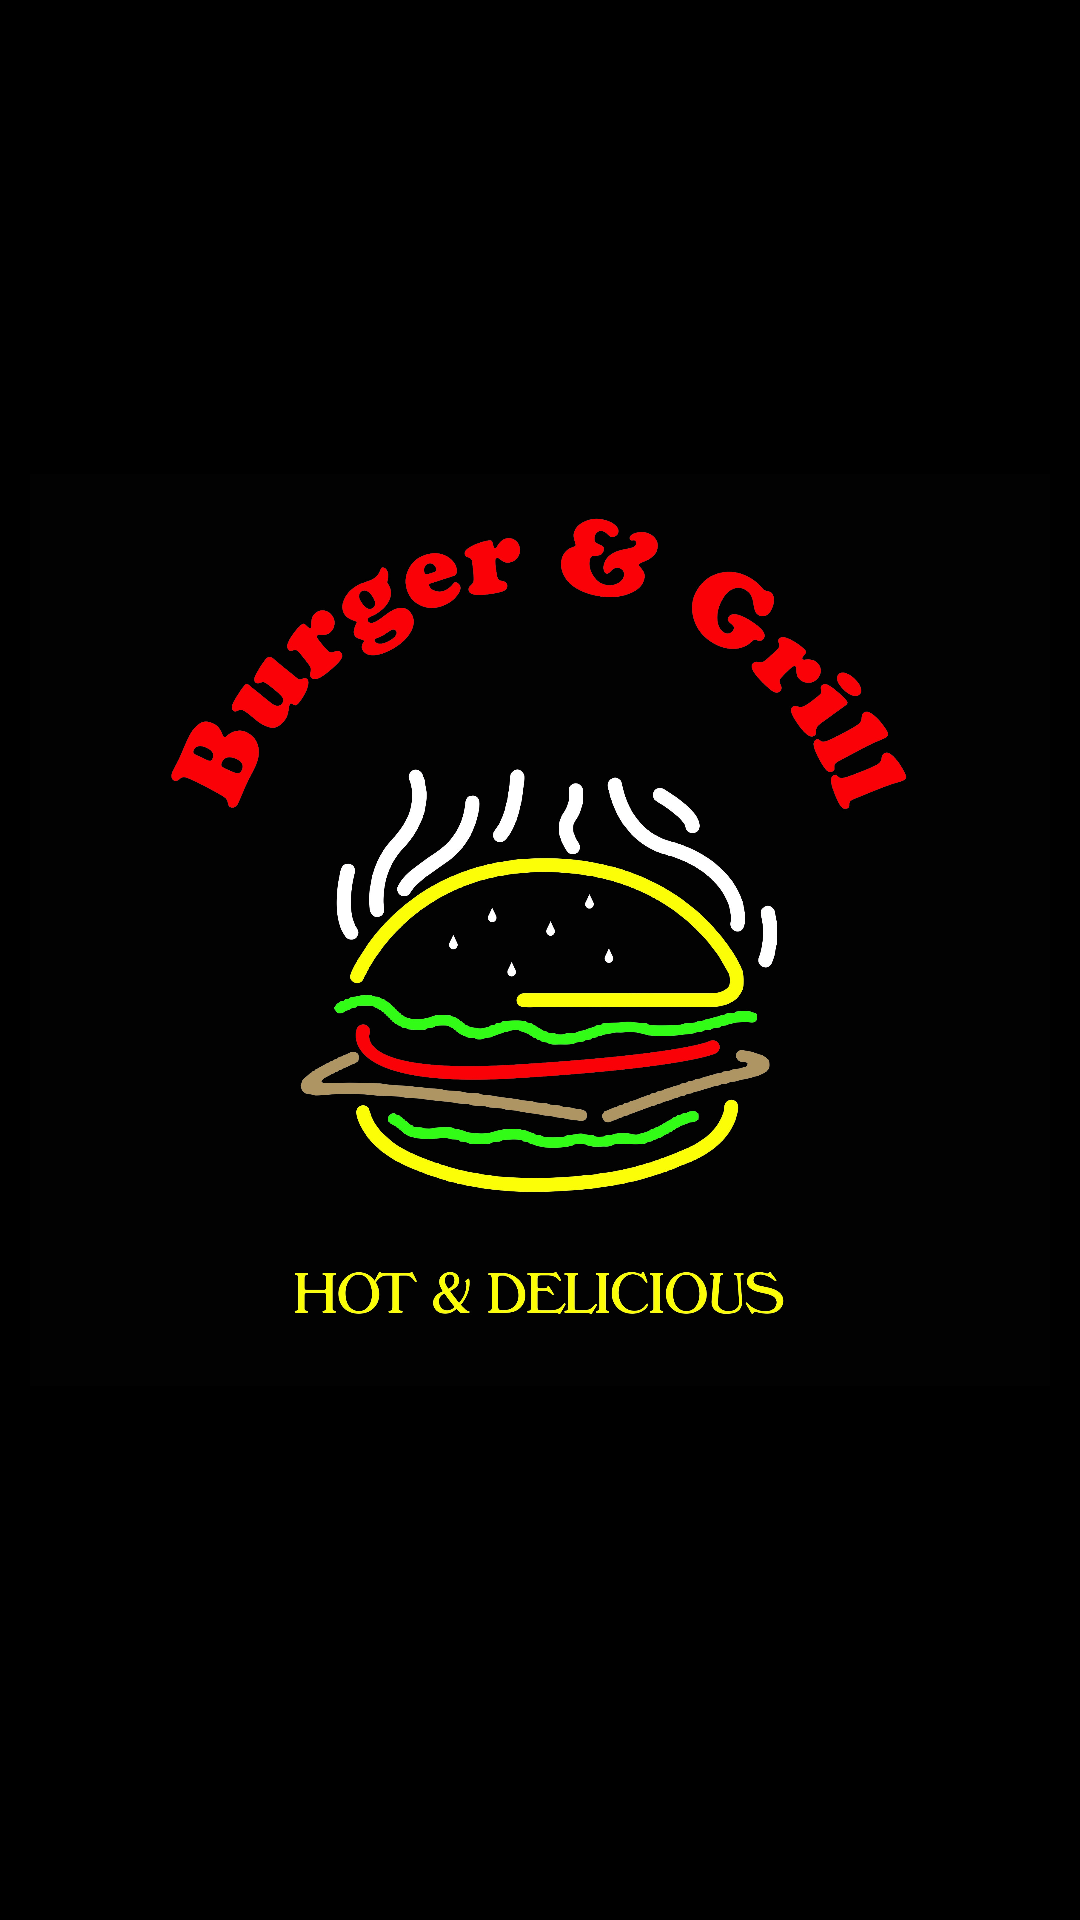

Layout XML and referenced resources for this Android screen:
<!-- AndroidManifest.xml: application theme AppTheme -->
<!-- res/layout/activity_splash_screen.xml -->
<?xml version="1.0" encoding="utf-8"?>
<androidx.constraintlayout.widget.ConstraintLayout xmlns:android="http://schemas.android.com/apk/res/android"
    xmlns:app="http://schemas.android.com/apk/res-auto"
    xmlns:tools="http://schemas.android.com/tools"
    android:layout_width="match_parent"
    android:layout_height="match_parent"
    android:background="@android:color/black"
    tools:context=".SplashScreen">

    <ImageView
        android:id="@+id/imageView"
        android:layout_width="340dp"
        android:layout_height="306dp"
        app:layout_constraintBottom_toBottomOf="parent"
        app:layout_constraintEnd_toEndOf="parent"
        app:layout_constraintStart_toStartOf="parent"
        app:layout_constraintTop_toTopOf="parent"
        app:layout_constraintVertical_bias="0.47"
        app:srcCompat="@drawable/splash" />
</androidx.constraintlayout.widget.ConstraintLayout>
<!-- resources referenced by this layout -->
<resources>
  <!-- drawable splash: jpg bitmap (drawable, 821528 bytes) -->
  <style name="AppTheme" parent="Theme.AppCompat.Light.DarkActionBar">
          
  
          <item name="colorPrimary">#FFDF00</item>
          <item name="colorPrimaryDark">@color/colorPrimaryDark</item>
          <item name="colorAccent">@color/colorAccent</item>
  
  
      </style>
  <color name="colorPrimaryDark">#010101</color>
  <color name="colorAccent">#FFF52D</color>
</resources>
